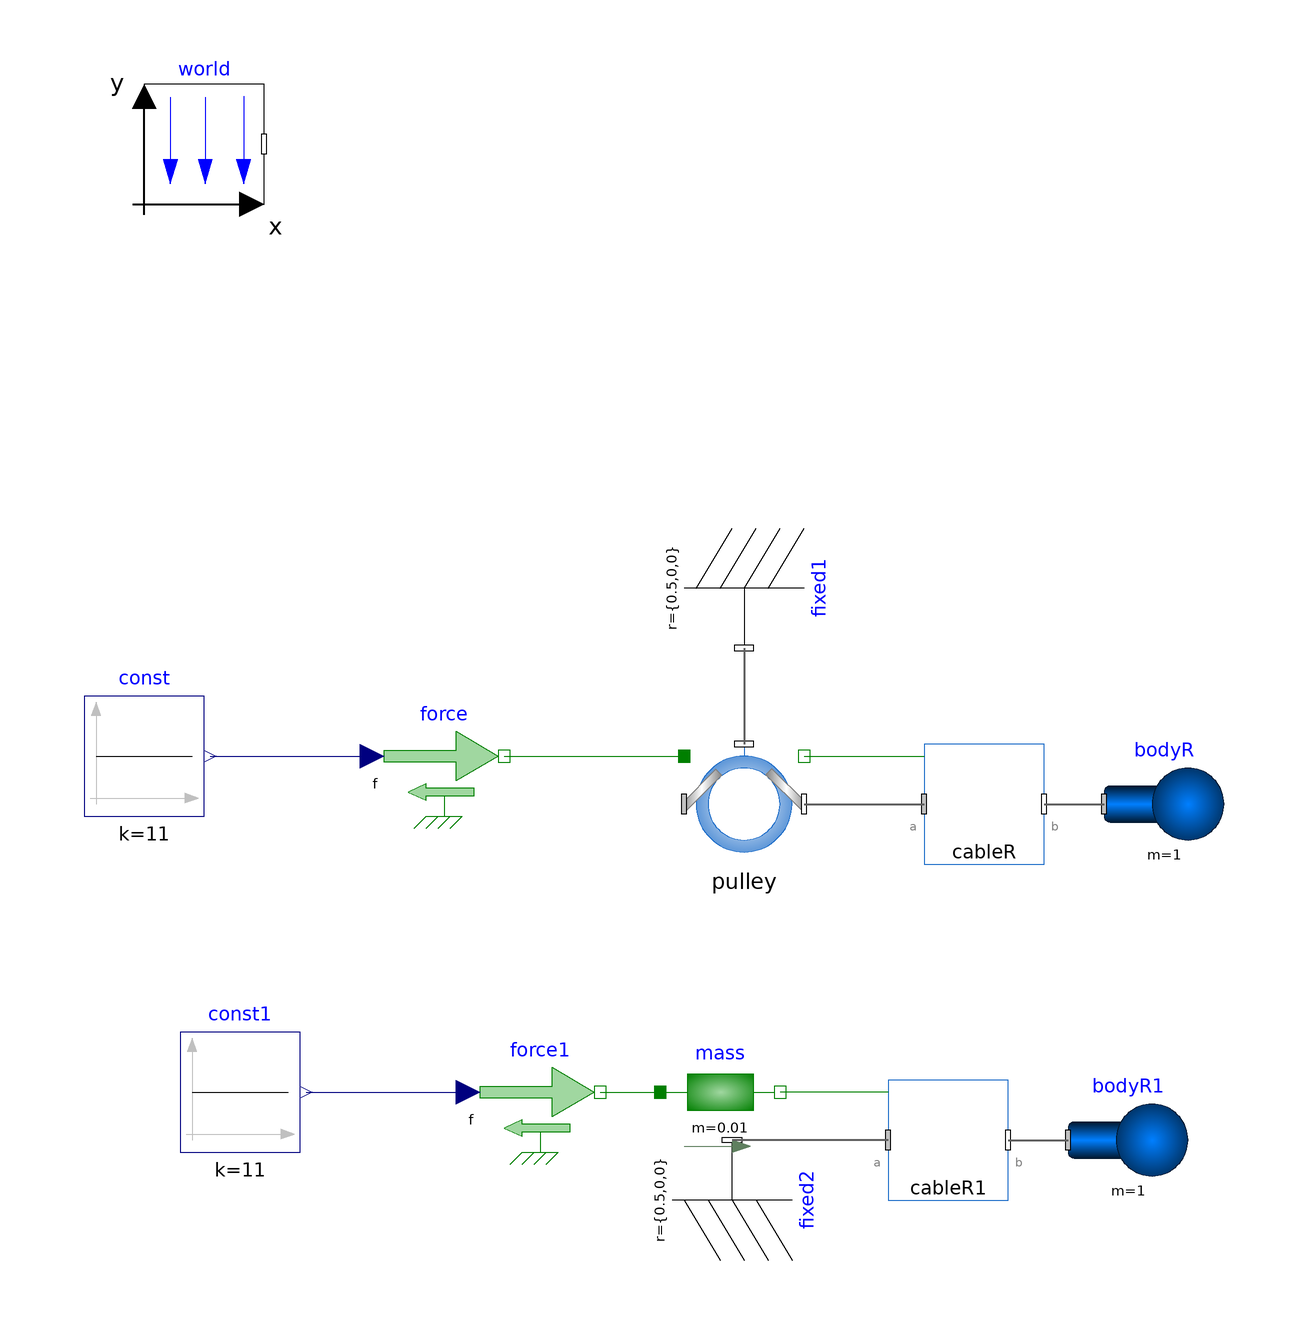

The component connection diagram of the Modelica model below, drawn from its own Placement and Line annotations.

model PulleyTest_singleSideR_force
  Modelica.Mechanics.MultiBody.Parts.Body bodyR(
    r_CM={0,0,0},
    m=1,
    r_0(each fixed=true, start={1,0,0}),
    v_0(each fixed=true),
    angles_fixed=true,
    w_0_fixed=true,
    useQuaternions=false) annotation (Placement(transformation(extent={{60,-30},{80,-10}})));
  inner Modelica.Mechanics.MultiBody.World world(n={0,0,-1})     annotation (
    Placement(transformation(extent = {{-100, 80}, {-80, 100}})));
  CablesFlange.Pulley pulley(enableFriction=false) annotation (Placement(transformation(extent={{-10,-30},{10,-10}})));
  CablesFlange.CableSpring cableR(fix_b=true) annotation (Placement(transformation(extent={{30,-30},{50,-10}})));
  Modelica.Mechanics.MultiBody.Parts.Fixed fixed1(animation=false,
                                                  r = {0.5, 0, 0}) annotation (
    Placement(transformation(extent = {{-10, -10}, {10, 10}}, rotation = 270, origin = {0, 16})));
  Modelica.Mechanics.Translational.Sources.Force force annotation (Placement(transformation(extent={{-60,-22},{-40,-2}})));
  Modelica.Blocks.Sources.Constant const(k=11) annotation (Placement(transformation(extent={{-110,-22},{-90,-2}})));
  Modelica.Mechanics.Translational.Sources.Force force1 annotation (Placement(transformation(extent={{-44,-78},{-24,-58}})));
  Modelica.Blocks.Sources.Constant const1(k=11) annotation (Placement(transformation(extent={{-94,-78},{-74,-58}})));
  Modelica.Mechanics.MultiBody.Parts.Body bodyR1(
    r_CM={0,0,0},
    m=1,
    r_0(each fixed=true, start={1,0,0}),
    v_0(each fixed=true),
    angles_fixed=true,
    w_0_fixed=true,
    useQuaternions=false) annotation (Placement(transformation(extent={{54,-86},{74,-66}})));
  CablesFlange.CableSpring cableR1(fix_b=true) annotation (Placement(transformation(extent={{24,-86},{44,-66}})));
  Modelica.Mechanics.MultiBody.Parts.Fixed fixed2(animation=false, r={0.5,0,0})
                                                                   annotation (
    Placement(transformation(extent={{10,-10},{-10,10}},      rotation = 270, origin={-2,-86})));
  Modelica.Mechanics.Translational.Components.Mass mass(m=0.01, v(fixed=true)) annotation (Placement(transformation(extent={{-14,-78},{6,-58}})));
equation
  connect(pulley.frame_b, cableR.frame_a) annotation (Line(
      points={{10,-20},{30,-20}},
      color={95,95,95},
      thickness=0.5));
  connect(cableR.frame_b, bodyR.frame_a) annotation (Line(
      points={{50,-20},{60,-20}},
      color={95,95,95},
      thickness=0.5));
  connect(fixed1.frame_b, pulley.support) annotation (
    Line(points={{-1.77636e-15,6},{0,6},{0,-10}},                  color = {95, 95, 95}, thickness = 0.5));
  connect(pulley.flange_b, cableR.flange_a) annotation (Line(points={{10,-12},{30,-12}}, color={0,127,0}));
  connect(force.flange, pulley.flange_a) annotation (Line(points={{-40,-12},{-10,-12}}, color={0,127,0}));
  connect(const.y, force.f) annotation (Line(points={{-89,-12},{-76,-12},{-76,-12},{-62,-12}}, color={0,0,127}));
  connect(const1.y, force1.f) annotation (Line(points={{-73,-68},{-46,-68}}, color={0,0,127}));
  connect(cableR1.frame_b, bodyR1.frame_a) annotation (Line(
      points={{44,-76},{54,-76}},
      color={95,95,95},
      thickness=0.5));
  connect(cableR1.frame_a, fixed2.frame_b) annotation (Line(
      points={{24,-76},{-2,-76}},
      color={95,95,95},
      thickness=0.5));
  connect(cableR1.flange_a, mass.flange_b) annotation (Line(points={{24,-68},{6,-68}}, color={0,127,0}));
  connect(force1.flange, mass.flange_a) annotation (Line(points={{-24,-68},{-14,-68}}, color={0,127,0}));
  annotation (
    Icon(coordinateSystem(preserveAspectRatio = false)),
    Diagram(coordinateSystem(preserveAspectRatio = false)));
end PulleyTest_singleSideR_force;